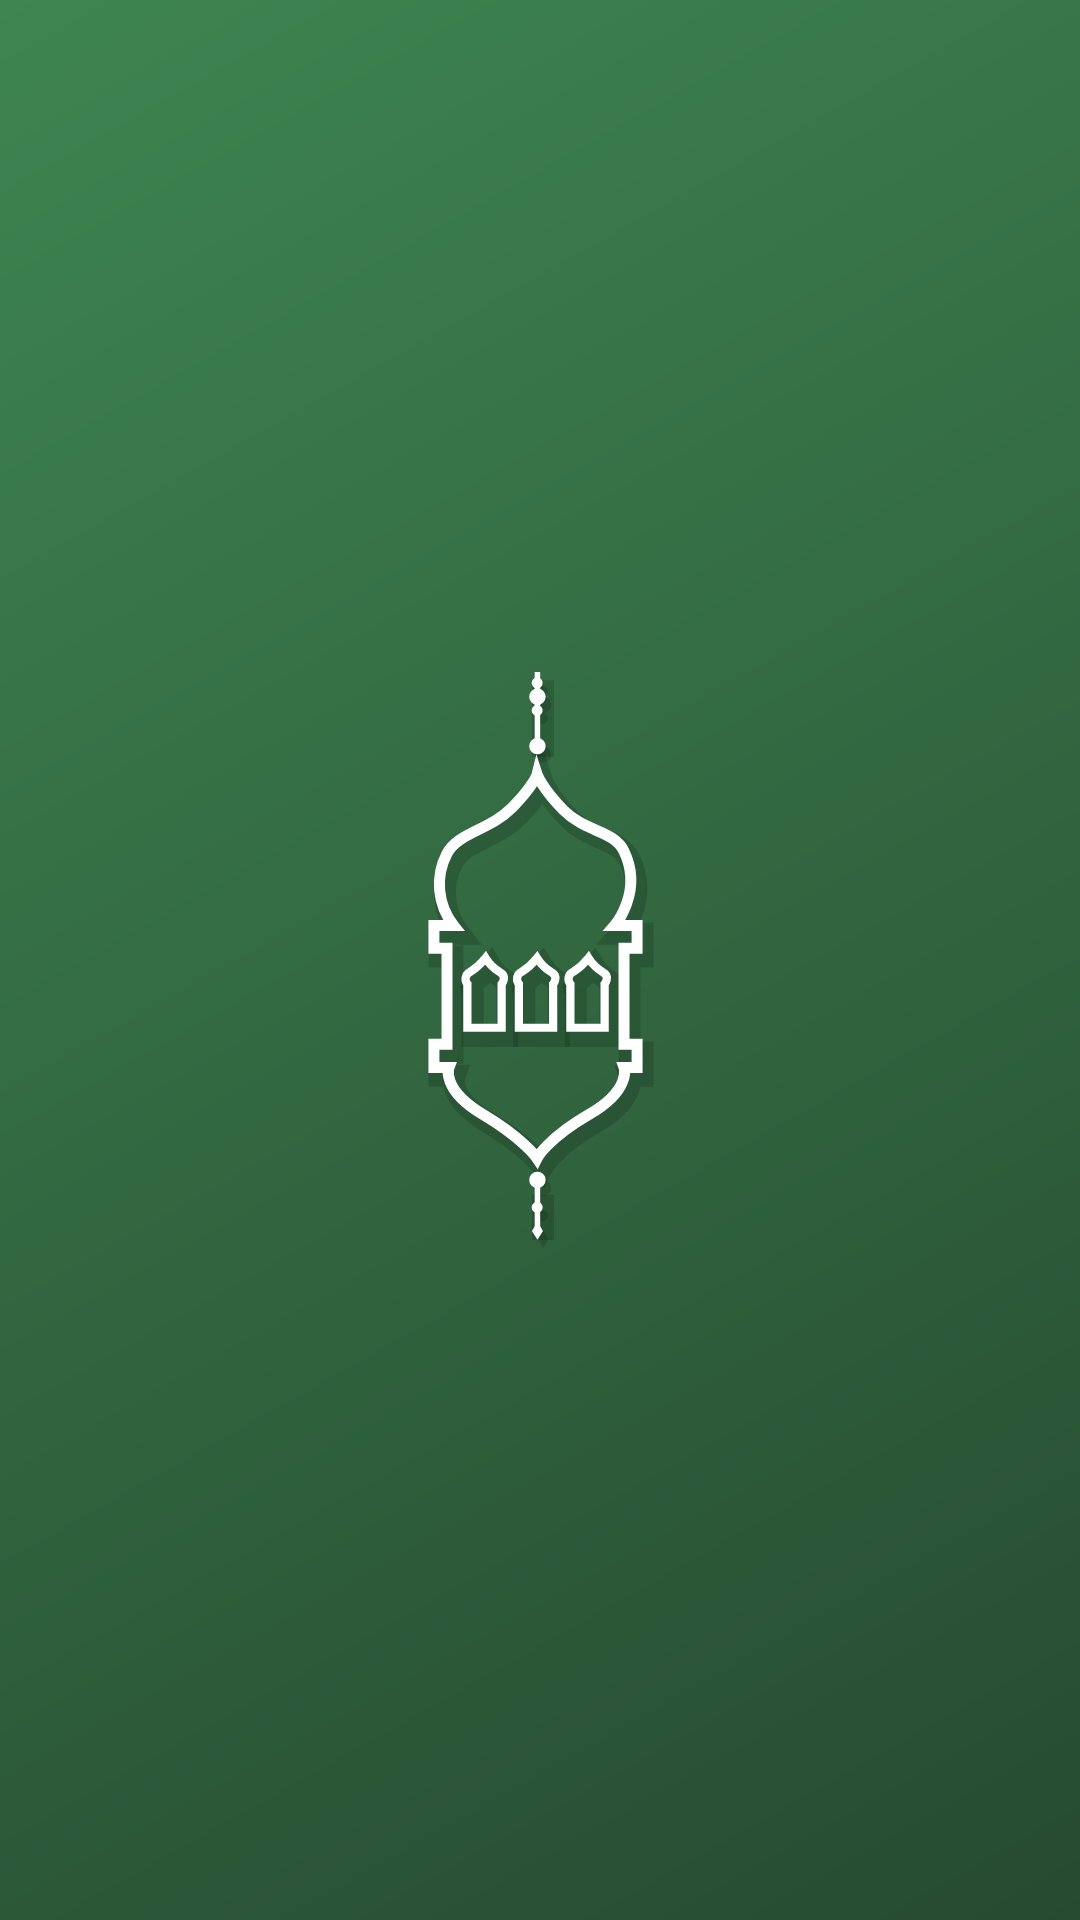

The Android layout XML behind this screen, and the referenced resources:
<!-- AndroidManifest.xml: application theme AppTheme -->
<!-- res/layout/activity_splash_screen.xml -->
<?xml version="1.0" encoding="utf-8"?>
<androidx.constraintlayout.widget.ConstraintLayout xmlns:android="http://schemas.android.com/apk/res/android"
    xmlns:app="http://schemas.android.com/apk/res-auto"
    xmlns:tools="http://schemas.android.com/tools"
    android:layout_width="match_parent"
    android:layout_height="match_parent"
    android:background="@drawable/splash_screen_bg"
    tools:context=".SplashScreenActivity">

    <ImageView
        android:layout_width="@dimen/splash_bg_size"
        android:layout_height="@dimen/splash_bg_size"
        android:src="@drawable/ic_launcher_foreground"
        app:layout_constraintBottom_toBottomOf="parent"
        app:layout_constraintEnd_toEndOf="parent"
        app:layout_constraintStart_toStartOf="parent"
        app:layout_constraintTop_toTopOf="parent" />

</androidx.constraintlayout.widget.ConstraintLayout>
<!-- resources referenced by this layout -->
<resources>
  <dimen name="splash_bg_size">166.7dp</dimen>
  <!-- drawable ic_launcher_foreground: vector/xml drawable (drawable, 6491 chars, omitted) -->
  <!-- drawable splash_screen_bg (drawable) -->
  <?xml version="1.0" encoding="utf-8"?>
  <shape xmlns:android="http://schemas.android.com/apk/res/android">
      <gradient
          android:startColor="#3E8551"
          android:endColor="#264A30"
          android:angle="315"/>
  </shape>
  <style name="AppTheme" parent="Theme.MaterialComponents.Light.NoActionBar">
          
          <item name="colorPrimary">@color/colorPrimary</item>
          <item name="colorPrimaryDark">@color/colorPrimaryDark</item>
          <item name="colorAccent">@color/colorAccent</item>
      </style>
  <color name="colorPrimary">#4CAF50</color>
  <color name="colorPrimaryDark">#3B803E</color>
  <color name="colorAccent">#5EC562</color>
</resources>
